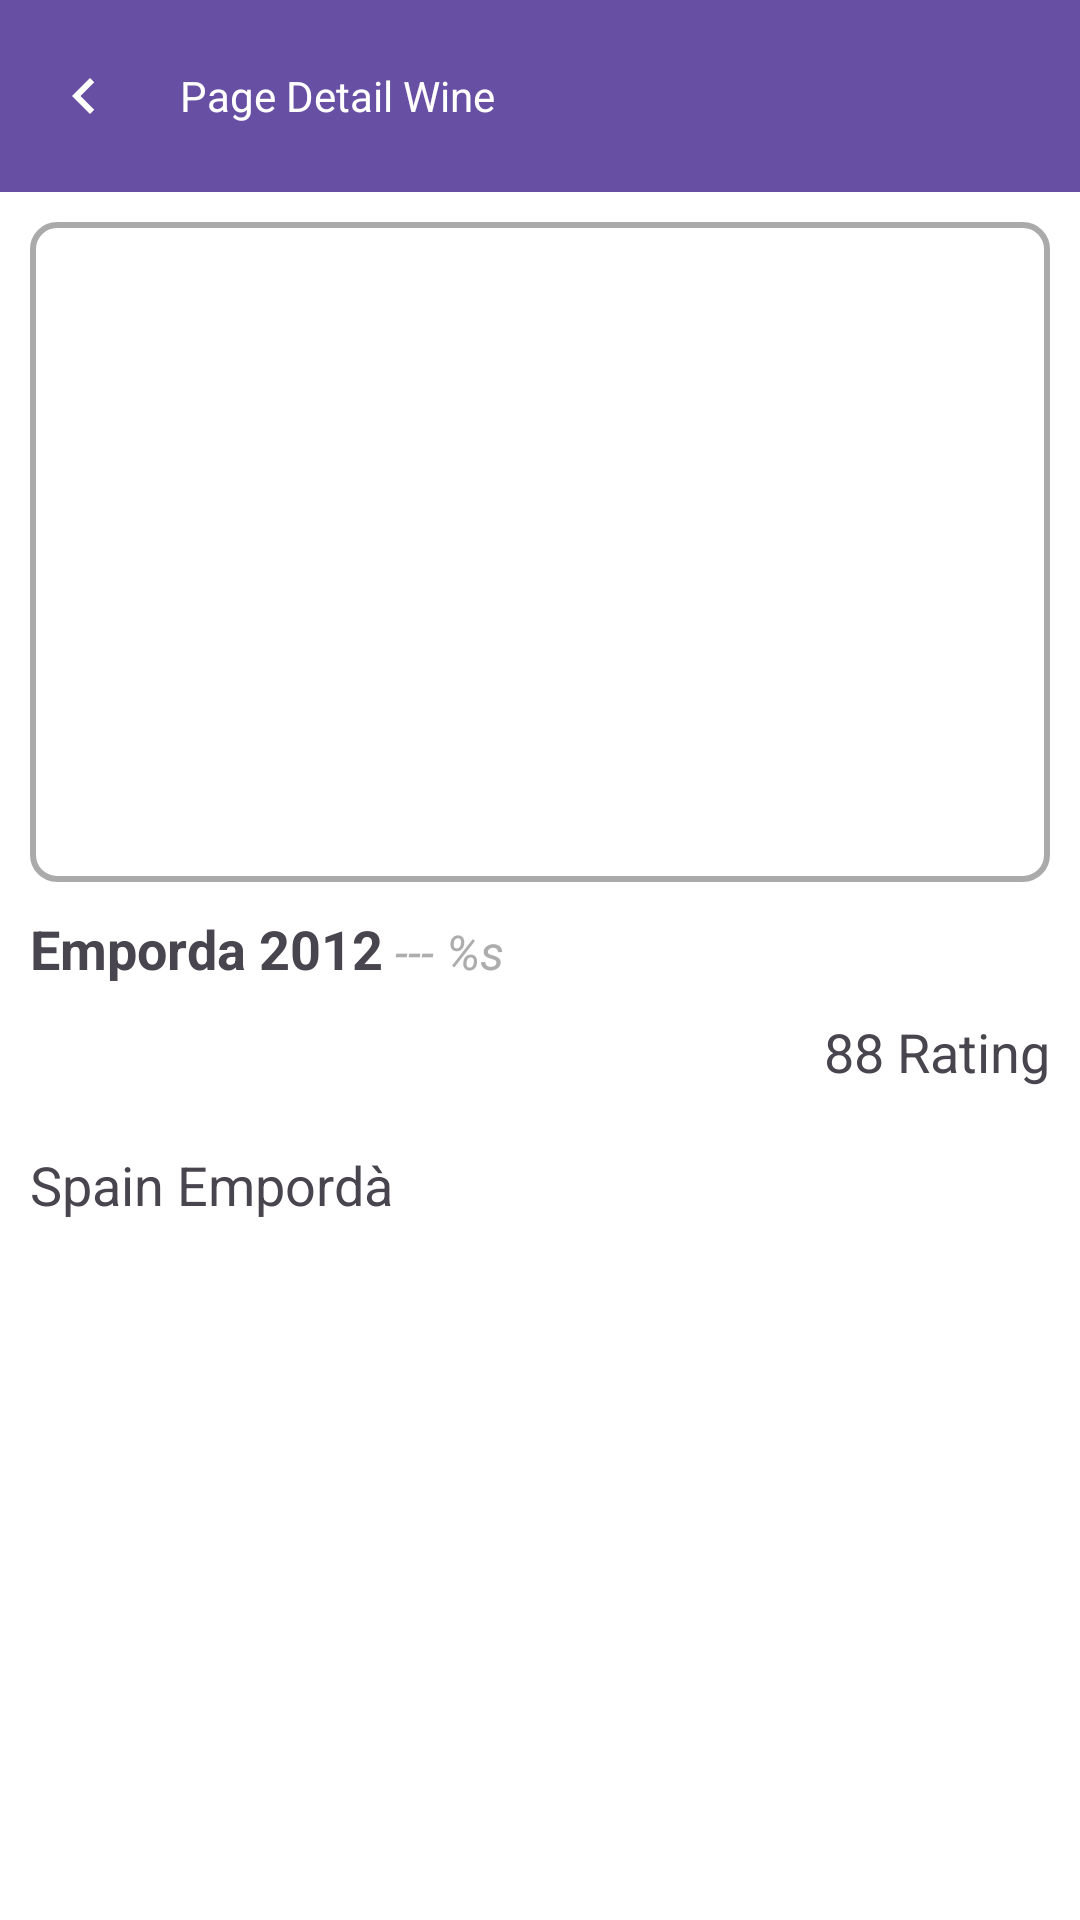

Android layout source for this screen:
<!-- AndroidManifest.xml: application theme Theme.ExerciseApplication -->
<!-- res/layout/activity_detail_wine.xml -->
<?xml version="1.0" encoding="utf-8"?>
<androidx.constraintlayout.widget.ConstraintLayout xmlns:android="http://schemas.android.com/apk/res/android"
    xmlns:app="http://schemas.android.com/apk/res-auto"
    xmlns:tools="http://schemas.android.com/tools"
    android:id="@+id/main"
    android:layout_width="match_parent"
    android:layout_height="match_parent"
    android:background="@color/white"
    android:fitsSystemWindows="true"
    tools:context=".ui.detailwine.DetailWineActivity">

    <com.google.android.material.appbar.MaterialToolbar
        android:id="@+id/toolbar"
        android:layout_width="match_parent"
        android:layout_height="?attr/actionBarSize"
        android:background="?attr/colorPrimary"
        app:layout_constraintEnd_toEndOf="parent"
        app:layout_constraintStart_toStartOf="parent"
        app:layout_constraintTop_toTopOf="parent"
        app:navigationIcon="@drawable/ic_previous_24dp_black"
        app:title="Page Detail Wine"
        app:titleTextAppearance="@style/ToolbarTitleBold"
        app:titleTextColor="@color/white" />

    <ImageView
        android:id="@+id/imageView"
        android:layout_width="match_parent"
        android:layout_height="220dp"
        android:layout_margin="10dp"
        android:background="@drawable/bg_border_card"
        app:layout_constraintTop_toBottomOf="@+id/toolbar"
        tools:layout_editor_absoluteX="10dp" />

    <LinearLayout
        android:id="@+id/linearLayout"
        android:layout_width="match_parent"
        android:layout_height="wrap_content"
        android:layout_marginTop="10dp"
        android:paddingHorizontal="10dp"
        app:layout_constraintTop_toBottomOf="@+id/imageView">

        <TextView
            android:id="@+id/tvWinery"
            android:layout_width="wrap_content"
            android:layout_height="wrap_content"
            android:text="Emporda 2012"
            android:textSize="18sp"
            android:textStyle="bold"
            android:layout_marginEnd="4dp"/>

        <TextView
            android:id="@+id/tvWine"
            android:layout_width="wrap_content"
            android:layout_height="wrap_content"
            android:text="@string/wine"
            android:textColor="#adadad"
            android:textSize="16sp"
            android:textStyle="italic" />
    </LinearLayout>

    <TextView
        android:id="@+id/tvRating"
        android:layout_width="match_parent"
        android:layout_height="wrap_content"
        android:padding="10dp"
        android:text="88 Rating"
        android:textSize="18sp"
        android:gravity="end"
        app:layout_constraintTop_toBottomOf="@+id/linearLayout" />

    <TextView
        android:id="@+id/tvLocation"
        android:layout_width="match_parent"
        android:layout_height="wrap_content"
        android:padding="10dp"
        android:text="Spain Empordà"
        android:textSize="18sp"
        app:layout_constraintTop_toBottomOf="@+id/tvRating" />


</androidx.constraintlayout.widget.ConstraintLayout>
<!-- resources referenced by this layout -->
<resources>
  <color name="white">#FFFFFFFF</color>
  <!-- drawable bg_border_card (drawable) -->
  <?xml version="1.0" encoding="utf-8"?>
  
  <shape xmlns:android="http://schemas.android.com/apk/res/android" android:shape="rectangle">
      <solid android:color="@android:color/white"/>
      <stroke android:width="2dp" android:color="@android:color/darker_gray"/>
      <corners android:radius="8dp"/>
  </shape>
  <!-- drawable ic_previous_24dp_black (drawable) -->
  <vector xmlns:android="http://schemas.android.com/apk/res/android"
      android:width="24dp"
      android:height="24dp"
      android:viewportWidth="24"
      android:viewportHeight="24"
      android:tint="#FFF"
      android:autoMirrored="true">
  
      <path
          android:fillColor="@android:color/white"
          android:pathData="M15.41,7.41 14,6l-6,6 6,6 1.41,-1.41L10.83,12z"/>
  </vector>
  <string name="wine"> --- %s</string>
  <style name="Theme.ExerciseApplication" parent="Base.Theme.ExerciseApplication" />
  <style name="Base.Theme.ExerciseApplication" parent="Theme.Material3.DayNight.NoActionBar">
          
          
      </style>
</resources>
